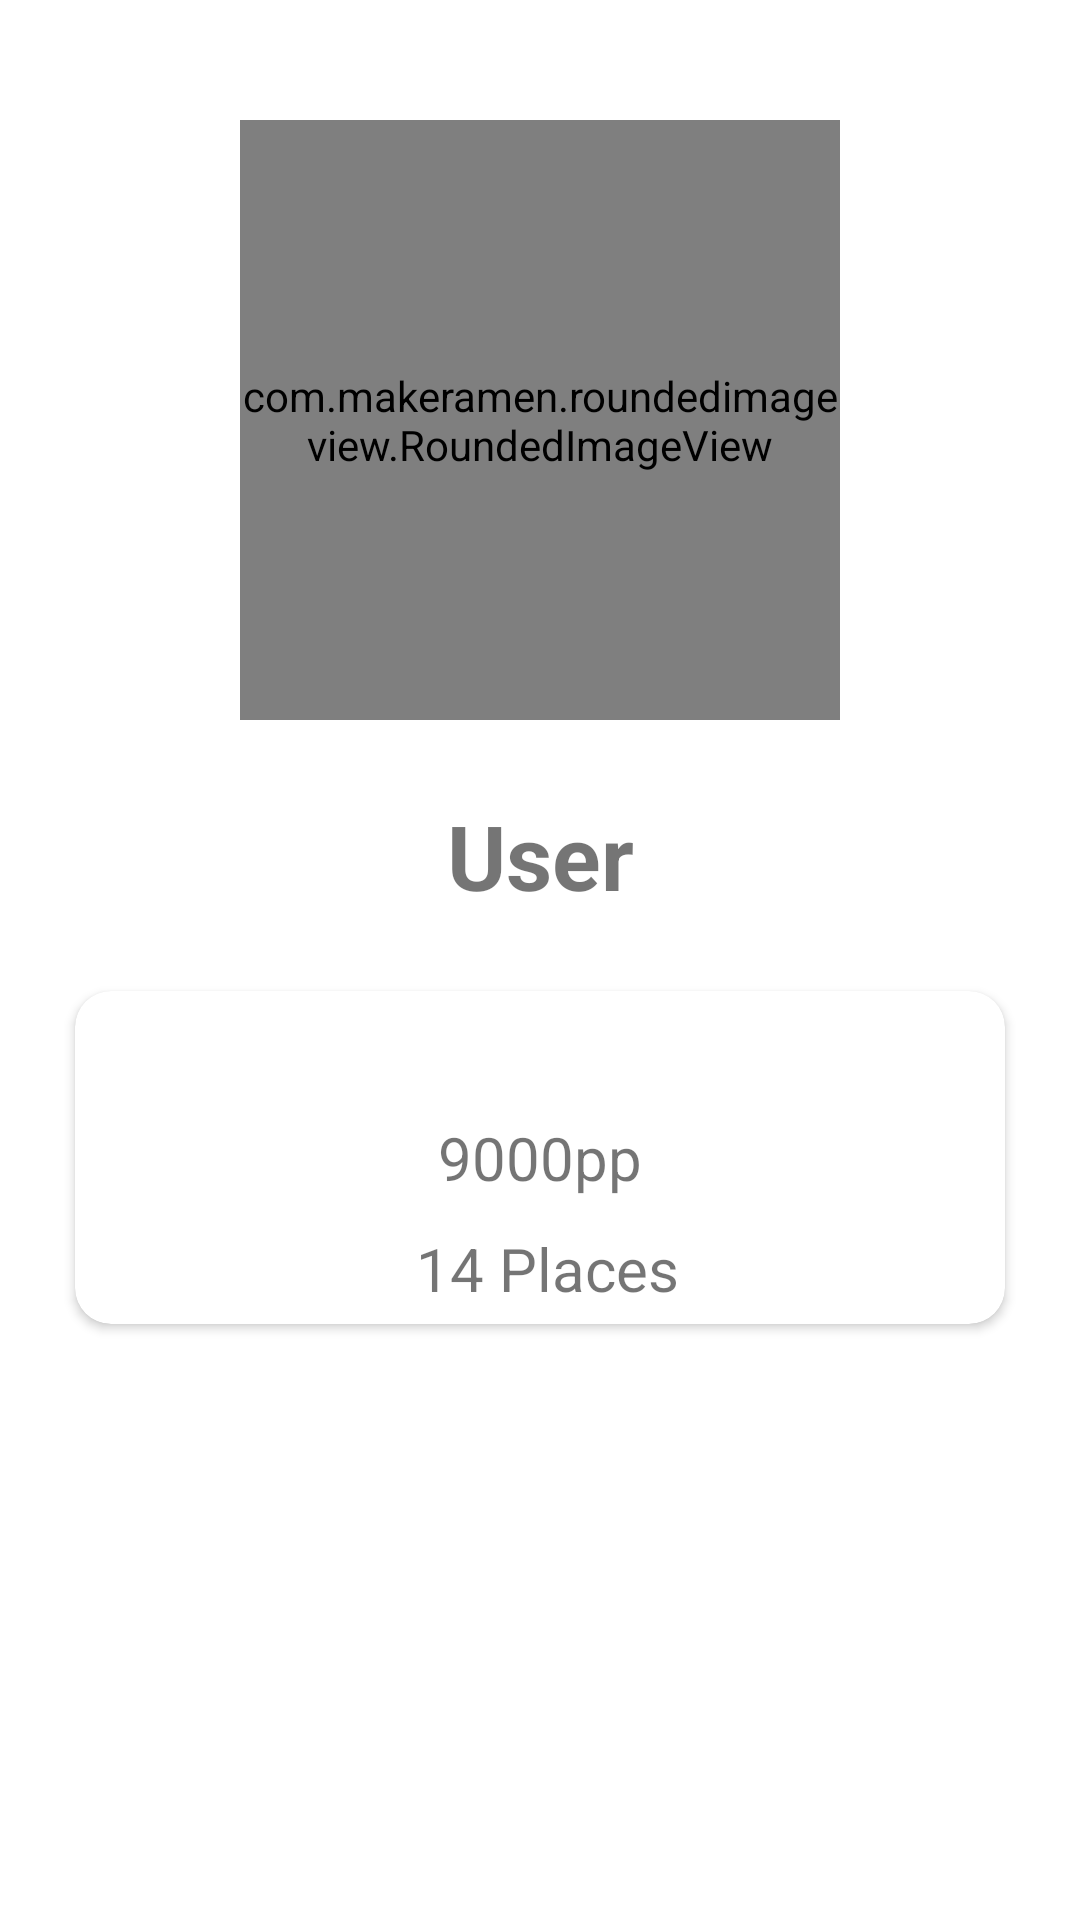

This screen was rendered from an Android layout file. Write that file and the resources it references.
<!-- AndroidManifest.xml: application theme AppTheme -->
<!-- res/layout/fragment_profile__user__profile.xml -->
<?xml version="1.0" encoding="utf-8"?>
<FrameLayout xmlns:android="http://schemas.android.com/apk/res/android"
    xmlns:tools="http://schemas.android.com/tools"
    android:layout_width="match_parent"
    android:layout_height="match_parent"
    xmlns:app="http://schemas.android.com/apk/res-auto"
    tools:context=".profile.profile_User_Profile"
    android:id="@+id/profile_UserFragment"
    android:background="#ffffff"
    android:clickable="true">

    <androidx.constraintlayout.widget.ConstraintLayout
        android:layout_width="match_parent"
        android:layout_height="match_parent">


        <com.makeramen.roundedimageview.RoundedImageView
            android:id="@+id/imageProfile"
            android:layout_width="200dp"
            android:layout_height="200dp"
            android:layout_margin="40dp"
            android:scaleType="centerCrop"
            android:src="@drawable/ic_launcher_background"
            app:layout_constraintEnd_toEndOf="parent"
            app:layout_constraintStart_toStartOf="parent"
            app:layout_constraintTop_toTopOf="parent"
            app:riv_oval="true" />

        <TextView
            android:id="@+id/profile_Username"
            android:layout_width="wrap_content"
            android:layout_height="wrap_content"
            android:layout_marginTop="25dp"
            android:text="User"
            android:textSize="30dp"
            android:textStyle="bold"
            app:layout_constraintLeft_toLeftOf="parent"
            app:layout_constraintRight_toRightOf="parent"
            app:layout_constraintTop_toBottomOf="@+id/imageProfile" />

        <androidx.cardview.widget.CardView
            android:layout_width="match_parent"
            android:layout_height="wrap_content"
            android:layout_margin="25dp"
            android:gravity="center"
            android:orientation="vertical"
            android:padding="15dp"
            app:cardCornerRadius="12dp"
            app:layout_constraintTop_toBottomOf="@id/profile_Username">

            <LinearLayout
                android:layout_width="match_parent"
                android:layout_height="match_parent"
                android:layout_gravity="center"
                android:orientation="vertical">

                <LinearLayout
                    android:layout_width="wrap_content"
                    android:layout_height="wrap_content"
                    android:layout_gravity="center"
                    android:layout_margin="5dp"
                    android:textAlignment="center">

                    <TextView

                        android:id="@+id/profile_User_Rank_Global"
                        android:layout_width="wrap_content"
                        android:layout_height="wrap_content"
                        android:textSize="20sp"
                        tools:text="#555 - "

                        />

                    <ImageView
                        android:id="@+id/profile_Local_Flag"
                        android:layout_width="20dp"
                        android:layout_height="20dp"
                        android:layout_gravity="center"
                        android:layout_marginTop="1dp" />

                    <TextView
                        android:id="@+id/profile_User_Rank_Local"
                        android:layout_width="wrap_content"
                        android:layout_height="wrap_content"
                        android:textSize="20sp"
                        tools:text=" #9" />

                </LinearLayout>

                <TextView
                    android:id="@+id/profile_user_PP"
                    android:layout_width="match_parent"
                    android:layout_height="wrap_content"
                    android:layout_margin="5dp"
                    android:text="9000pp"
                    android:textAlignment="center"
                    android:textSize="20sp" />

                <LinearLayout
                    android:layout_width="wrap_content"
                    android:layout_height="wrap_content"
                    android:layout_gravity="center"
                    android:textAlignment="center">

                    <androidx.appcompat.widget.AppCompatImageView
                        android:id="@+id/profile_History_Arrow"
                        android:layout_width="wrap_content"
                        android:layout_height="wrap_content"
                        android:maxWidth="20sp"
                        android:maxHeight="20sp" />

                    <TextView
                        android:id="@+id/profile_history_amount"
                        android:layout_width="wrap_content"
                        android:layout_height="wrap_content"
                        android:layout_margin="5dp"
                        android:text=" 14 Places"
                        android:textAlignment="center"
                        android:textSize="20sp" />

                </LinearLayout>

            </LinearLayout>

        </androidx.cardview.widget.CardView>
    </androidx.constraintlayout.widget.ConstraintLayout>

</FrameLayout>
<!-- resources referenced by this layout -->
<resources>
  <style name="AppTheme" parent="Theme.AppCompat.Light.NoActionBar">
          <item name="colorPrimary">@color/colorPrimary</item>
          <item name="colorPrimaryDark">@color/colorPrimaryDark</item>
          <item name="colorAccent">@color/colorAccent</item>
      </style>
  <color name="colorPrimary">#18BDD6</color>
  <color name="colorPrimaryDark">#0F6088</color>
  <color name="colorAccent">#FF6284</color>
</resources>
